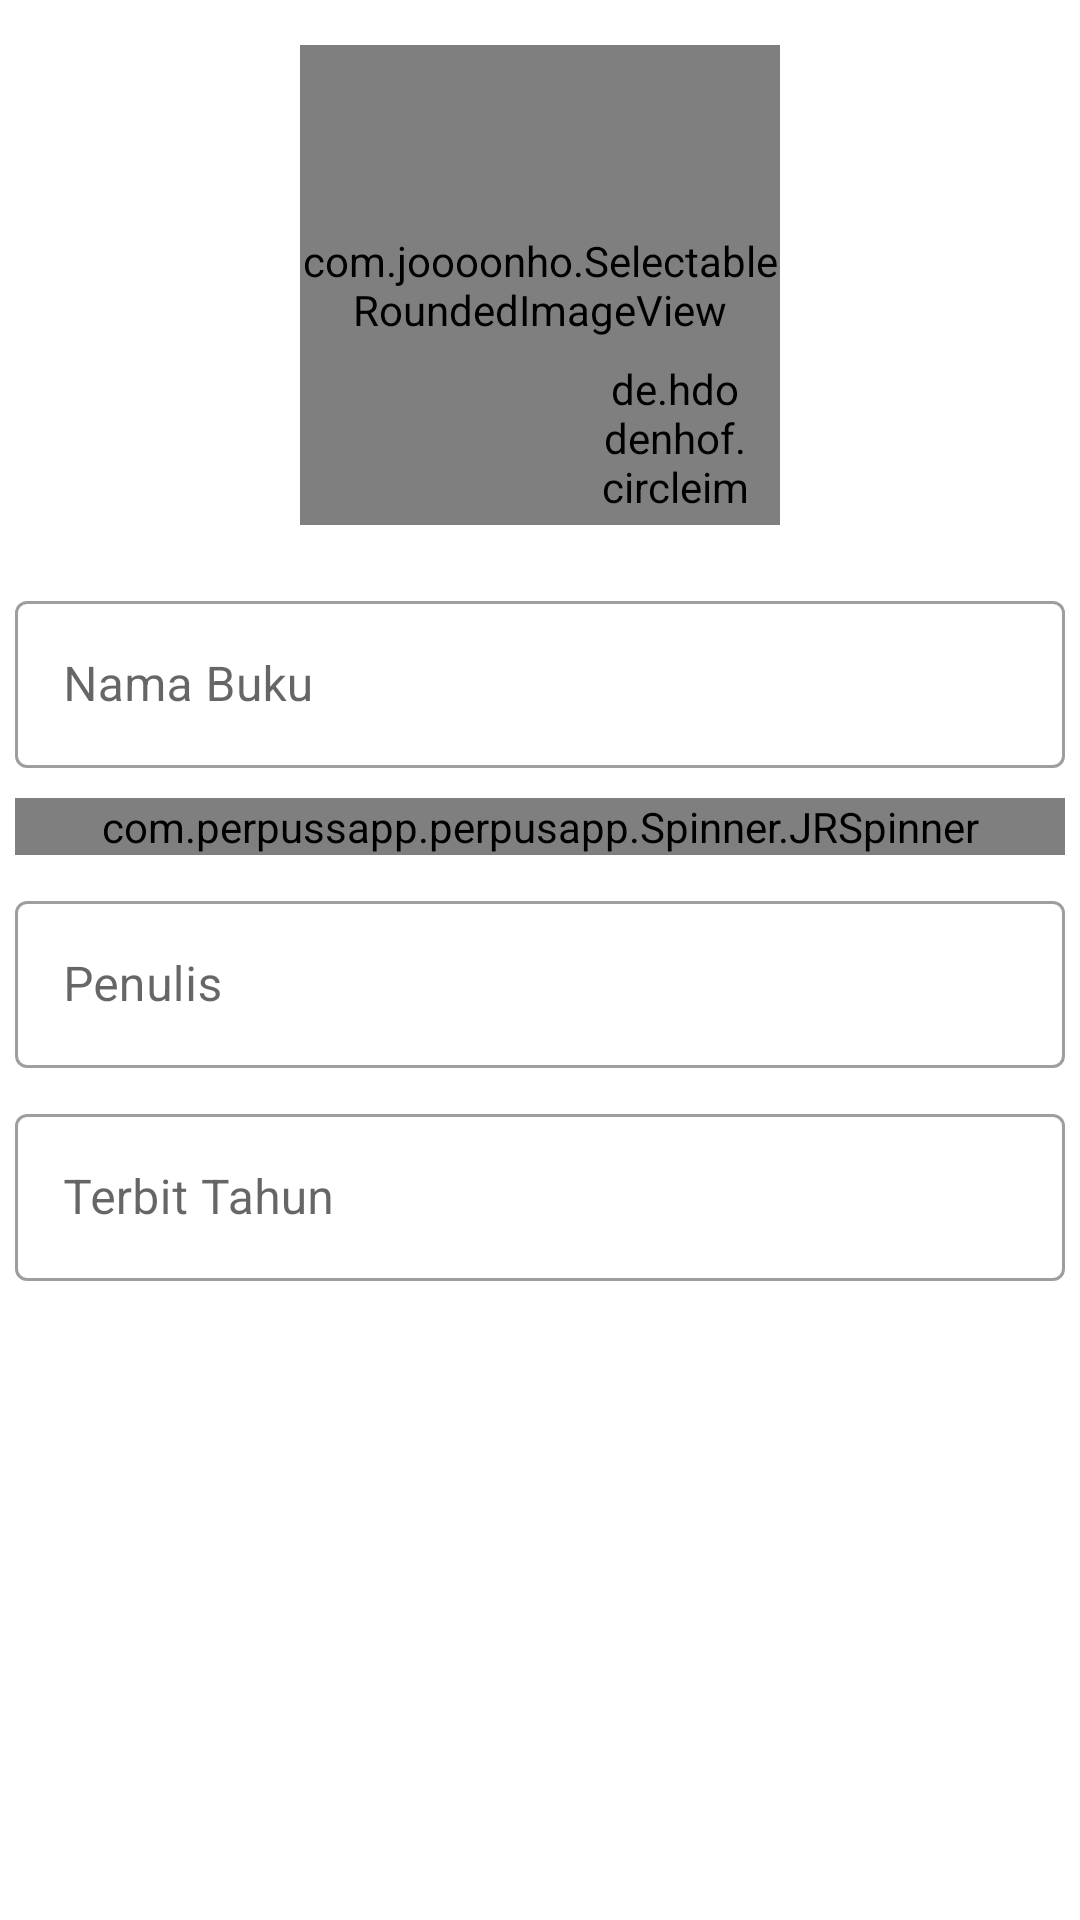

Produce the Android XML layout that renders to this screen, including the resource entries it uses.
<!-- AndroidManifest.xml: application theme Theme.PerpusApp -->
<!-- res/layout/form_add_buku.xml -->
<?xml version="1.0" encoding="utf-8"?>
<LinearLayout android:orientation="vertical"
    xmlns:android="http://schemas.android.com/apk/res/android"
    android:layout_width="match_parent"
    android:layout_height="match_parent"
    xmlns:app="http://schemas.android.com/apk/res-auto">
    <RelativeLayout
        android:layout_gravity="center_horizontal"
        android:layout_width="180dp"
        android:layout_height="190dp">

        <com.joooonho.SelectableRoundedImageView
            app:sriv_left_top_corner_radius="10dp"
            app:sriv_right_top_corner_radius="10dp"
            app:sriv_left_bottom_corner_radius="10dp"
             app:sriv_right_bottom_corner_radius="10dp"
            android:layout_centerInParent="true"
            android:id="@+id/circleImg"
            android:scaleType="centerCrop"
            android:src="@mipmap/ic_launcher"
            android:layout_width="160dp"
            android:layout_height="160dp"/>

        <de.hdodenhof.circleimageview.CircleImageView
            android:layout_marginRight="20dp"
            android:layout_marginBottom="20dp"
            android:layout_alignParentRight="true"
            app:civ_circle_background_color="@android:color/white"
            android:layout_alignParentBottom="true"
            android:id="@+id/imgBtn"
            android:scaleType="centerCrop"
            android:tint="@color/purple_500"
            android:src="@android:drawable/ic_menu_camera"
            android:layout_width="50dp"
            android:layout_height="50dp"/>

    </RelativeLayout>


    <com.google.android.material.textfield.TextInputLayout
        android:layout_margin="5dp"
        style="@style/Widget.MaterialComponents.TextInputLayout.OutlinedBox"
        android:layout_width="match_parent"
        android:layout_height="wrap_content">
        <com.google.android.material.textfield.TextInputEditText
            android:id="@+id/edtNama"
            android:hint="Nama Buku"
            android:inputType="textMultiLine"
            android:layout_width="match_parent"
            android:layout_height="wrap_content"/>
    </com.google.android.material.textfield.TextInputLayout>
    <com.google.android.material.textfield.TextInputLayout
        android:id="@+id/textInputLayout"
        android:layout_margin="5dp"
        style="@style/Widget.MaterialComponents.TextInputLayout.OutlinedBox"
        android:layout_width="match_parent"
        android:layout_height="wrap_content">
        <com.perpussapp.perpusapp.Spinner.JRSpinner
            android:id="@+id/spinner"
            android:layout_width="match_parent"
            android:layout_height="wrap_content"
            android:hint="Kategori"
            android:textColor="@color/black"
            app:backgroundTint="@color/white"
            app:jrs_title="Kategori"
            app:jrs_multiple="false"/>
    </com.google.android.material.textfield.TextInputLayout>

    <com.google.android.material.textfield.TextInputLayout
        android:layout_margin="5dp"
        style="@style/Widget.MaterialComponents.TextInputLayout.OutlinedBox"
        android:layout_width="match_parent"
        android:layout_height="wrap_content">
        <com.google.android.material.textfield.TextInputEditText
            android:id="@+id/txtPenulis"
            android:hint="Penulis"
            android:inputType="textMultiLine"
            android:layout_width="match_parent"
            android:layout_height="wrap_content"/>
    </com.google.android.material.textfield.TextInputLayout>
    <com.google.android.material.textfield.TextInputLayout
        android:layout_margin="5dp"
        style="@style/Widget.MaterialComponents.TextInputLayout.OutlinedBox"
        android:layout_width="match_parent"
        android:layout_height="wrap_content">
        <com.google.android.material.textfield.TextInputEditText
            android:id="@+id/txtTahun"
            android:hint="Terbit Tahun"
            android:inputType="number"
            android:layout_width="match_parent"
            android:layout_height="wrap_content"/>
    </com.google.android.material.textfield.TextInputLayout>
</LinearLayout>
<!-- resources referenced by this layout -->
<resources>
  <color name="black">#FF000000</color>
  <color name="purple_500">#0099ff</color>
  <color name="white">#FFFFFFFF</color>
  <style name="Theme.PerpusApp" parent="Theme.MaterialComponents.DayNight.NoActionBar">
          
          <item name="colorPrimary">@color/purple_500</item>
          <item name="colorPrimaryVariant">@color/purple_700</item>
          <item name="colorOnPrimary">@color/white</item>
          
          <item name="colorSecondary">@color/teal_200</item>
          <item name="colorSecondaryVariant">@color/teal_700</item>
          <item name="colorOnSecondary">@color/black</item>
          
          <item name="android:windowTranslucentStatus">false</item>
          <item name="android:statusBarColor">@color/purple_700</item> 
          <item name="android:windowDrawsSystemBarBackgrounds">true</item>
          <item name="android:windowLightStatusBar">true</item>
  
          
      </style>
  <color name="purple_700">#0099ff</color>
  <color name="teal_200">#FF03DAC5</color>
  <color name="teal_700">#FF018786</color>
</resources>
